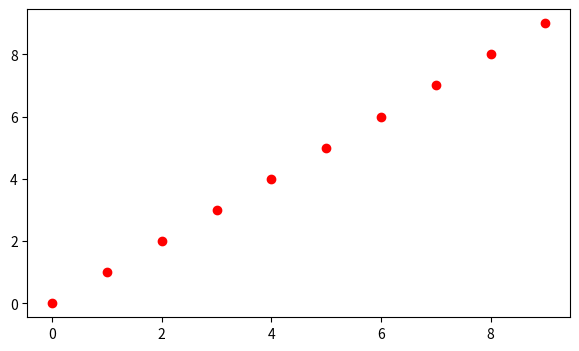

Reproduce this figure in Python.
import numpy as np
import matplotlib.pyplot as plt

plt.rcParams['figure.figsize'] = (7.0, 4.0) # set default size of plots

x = np.arange(10)
y = x
plt.scatter(x, y, c='r', cmap=plt.cm.Spectral)
plt.show()





